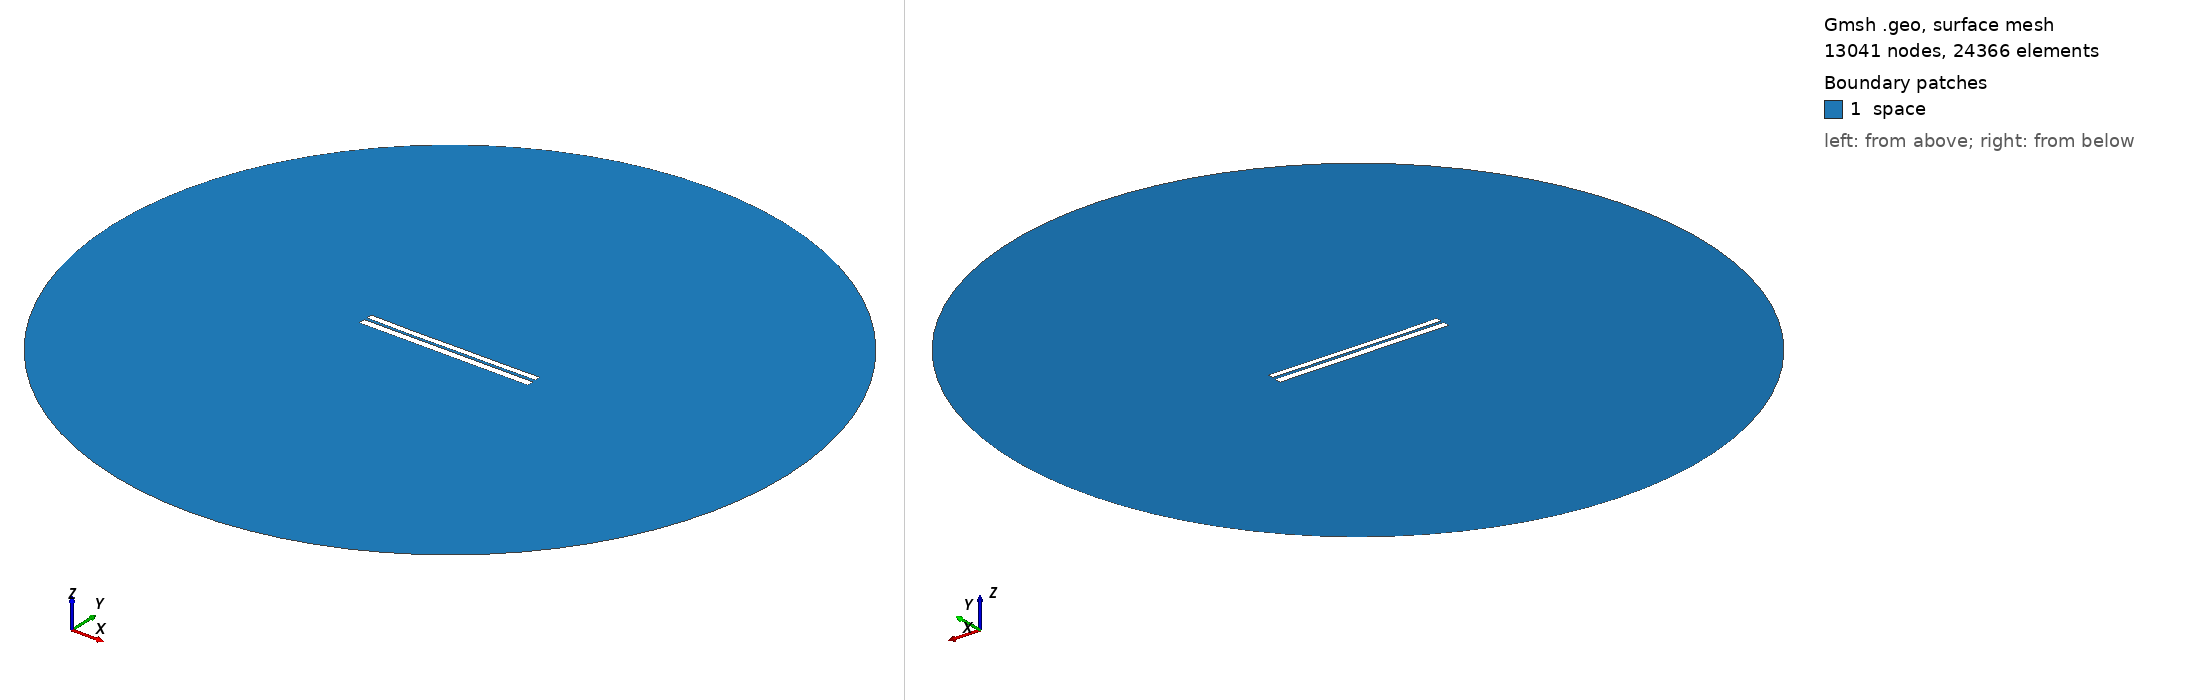

Gmsh geometry script, surface-meshed: 13041 nodes, 24366 surface elements. Boundary patches (legend numbers): 1 space. Left view from above one corner, right view from below the opposite corner. Legend entries are the model's physical surfaces. The drawing asked Gmsh for element sizes between 1% and 20% of the model's largest extent; the script's own settings can give other sizes.

=== 6382.geo (drawn) ===
//---------------------------------------
// Geometry kernel
//---------------------------------------

SetFactory("OpenCASCADE");



//---------------------------------------
// Parameters of the geometry
//---------------------------------------

// Overetch of the upper plate
overetch = 0.25;

// Distance between the plates
distance = 1.5;

// Discretization over the x axis (for the deformation)
nx = 50; 

// Length of the plate
L = 100 - overetch; 

// Number of modes
n = 4; 

// 1st mode coefficient
coeff(1) = -0.075;
beta(1) = 0.596864 * 3.1415926535 / L;

// 2nd mode coefficient
coeff(2) = -0.15;
beta(2) = 1.49418 * 3.1415926535 / L;

// 3rd mode coefficient
coeff(3) = -0.075;
beta(3) = 2.50025 * 3.1415926535 / L;

// 4th mode coefficient
coeff(4) = -0.075;
beta(4) = 3.49999 * 3.1415926535 / L;



//---------------------------------------
// Upper plate (deformed rectangle)
//---------------------------------------

// Coordiantes of the upper plate
xmin = -50;
xmax = 50 - overetch;

// Height of the upper plate
yheight = 4 - 2 * overetch;

// Indexes of the points
UpperID[] = {};
LowerID[] = {};
LeftID[] = {};
RightID[] = {};

// Point index
p = 1;

// Horizontal edges
For i In {1:nx}
    x = xmin + (i-1)*(xmax - xmin)/(nx-1);

    y_bottom = distance / 2 + overetch;
    For j In {1:n}
        C = (Cosh(beta(j)*L) + Cos(beta(j)*L)) / (Sinh(beta(j)*L) + Sin(beta(j)*L));
        y_bottom  = y_bottom + coeff(j) * (Cosh(beta(j)*(x+50)) - Cos(beta(j)*(x+50)) - C * (Sinh(beta(j)*(x+50)) - Sin(beta(j)*(x+50))));
    EndFor

    y_top = y_bottom + yheight;

    Point(p) = {x, y_top, 0, 1.0};
    UpperID[i] = p;
    p = p + 1;

    Point(p) = {x, y_bottom, 0, 1.0};
    LowerID[i] = p;
    p = p + 1;
EndFor

// Create point lists
UpperPts[] = {}; LowerPts[] = {};
For i In {1:nx}
  UpperPts[] += {UpperID[i]};
  LowerPts[] += {LowerID[i]};
EndFor

// Build splines
Spline(1) = {UpperPts[]};
Spline(2) = {LowerPts[]};
Line(3) = {LowerPts[nx-1], UpperPts[nx-1]};
Line(4) = {LowerPts[0], UpperPts[0]};

// Build the plane surface
Curve Loop(1) = {2, 3, -1, -4};
Plane Surface(1) = {1};



//---------------------------------------
// Lower plate (rectangle)
//---------------------------------------

// Vertices
Point(1001) = {-50, -1, 0, 1.0};
Point(1002) = { 50, -1, 0, 1.0};
Point(1003) = { 50,  -5, 0, 1.0};
Point(1004) = {-50,  -5, 0, 1.0};

// Edges
Line(5) = {1001, 1002};
Line(6) = {1002, 1003};
Line(7) = {1003, 1004};
Line(8) = {1004, 1001};

// Plane surface
Line Loop(2) = {5, 6, 7, 8};
Plane Surface(2) = {2}; 



//---------------------------------------
// Outer (fictious) boundary
//---------------------------------------

// Points
Point(1005) = {0, 0, 0};       // Center
Point(1006) = {200, 0, 0};     // Start point
Point(1007) = {0, 200, 0};     // 90 degrees
Point(1008) = {-200, 0, 0};    // 180 degrees
Point(1009) = {0, -200, 0};    // 270 degrees

// Circle arcs (each needs start, center, end)
Circle(9) = {1006, 1005, 1007};
Circle(10) = {1007, 1005, 1008};
Circle(11) = {1008, 1005, 1009};
Circle(12) = {1009, 1005, 1006};

// Plane surface for the entire domain
Curve Loop(3) = {9, 10, 11, 12};
Surface(3) = {3};

// Subtract the plates from the whole domain to obtain the actual domain where we want to solve the equations
BooleanDifference{ Surface{3}; Delete; }{ Surface{1}; Surface{2}; Delete; }




//---------------------------------------
// Transfinite Lines/Curves
//---------------------------------------

// Set the number of points on the boundaries
r = 7;

// Plates
Transfinite Curve {1, 2} = 50*r Using Progression 1;
Transfinite Curve {3, 4} = 2*r Using Progression 1;
Transfinite Line {5, 7} = 50*r Using Progression 1;
Transfinite Line {6, 8} = 2*r Using Progression 1;

// Outer boundary
Transfinite Line {9, 10, 11, 12} = 20 Using Progression 1;



//---------------------------------------
// Physical groups
//---------------------------------------                

// Physical curves (boundaries)
Physical Line("force_segment", 10) = {2};
Physical Line("upper_plate", 11) = {1, 3, 4};
Physical Line("lower_plate", 12) = {5, 6, 7, 8};
Physical Line("boundary", 20) = {9, 10, 11, 12};

// Physical Surfaces
Physical Surface("space", 30) = {3};



//---------------------------------------
// 6. Generate the Mesh
//---------------------------------------

// 2D mesh generation
Mesh 2;
